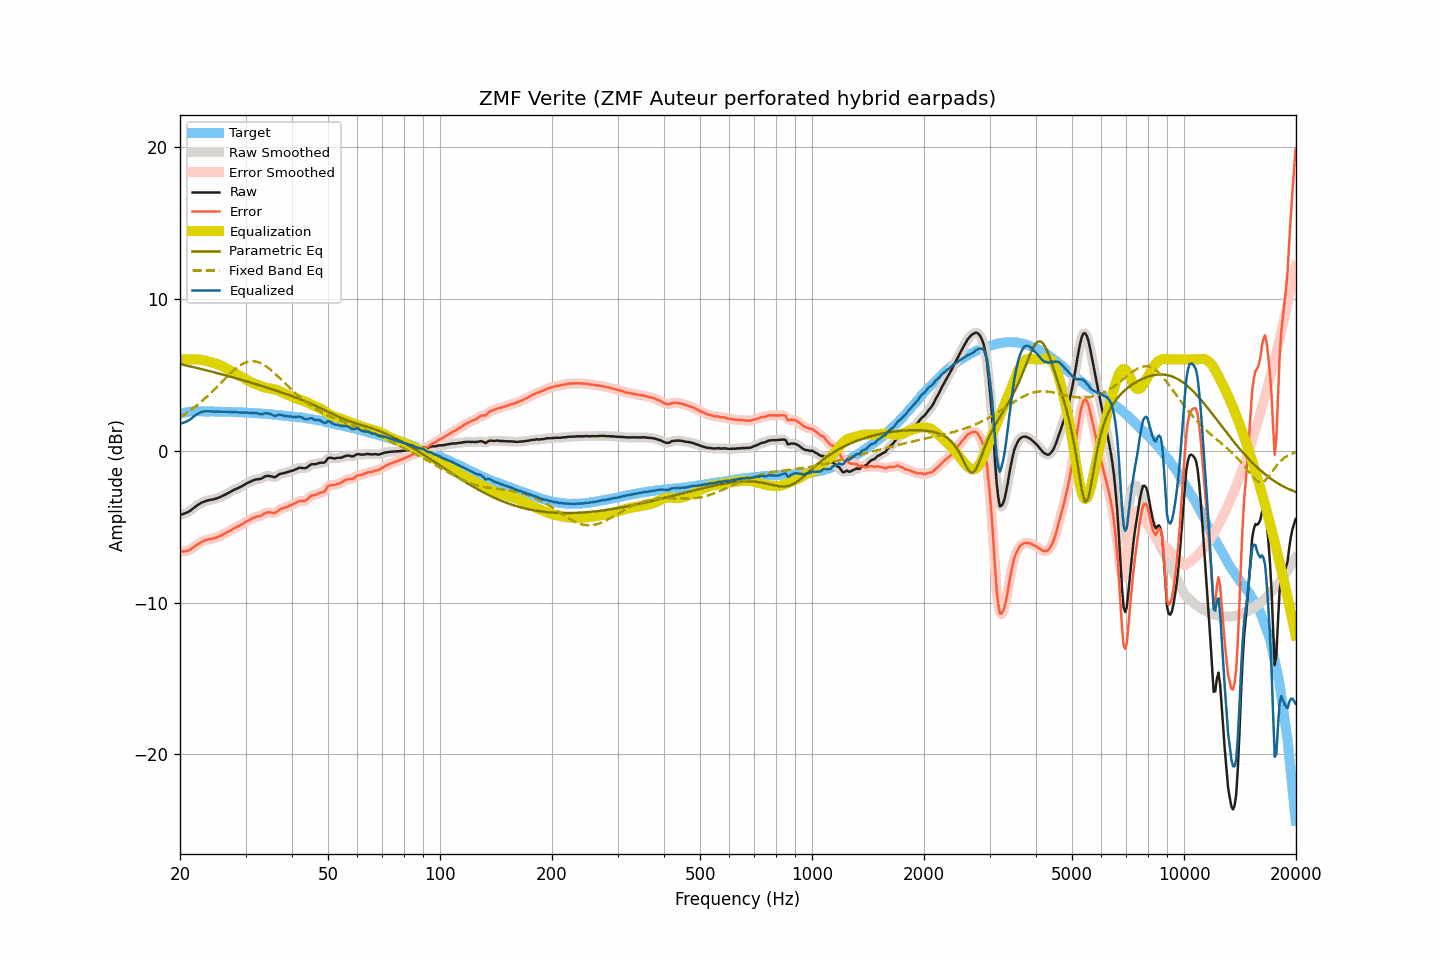

The data file committed next to this chart (first rows):
frequency, raw, smoothed, error, error_smoothed, equalization, parametric_eq, fixed_band_eq, equalized_raw, equalized_smoothed, target
20.00, -4.22, -4.22, -6.63, -6.63, 6.00, 5.70, 2.20, 1.78, 1.78, 2.41
20.20, -4.20, -4.20, -6.64, -6.64, 6.00, 5.67, 2.26, 1.80, 1.80, 2.44
20.40, -4.17, -4.17, -6.64, -6.64, 6.00, 5.65, 2.33, 1.83, 1.83, 2.47
20.61, -4.13, -4.13, -6.62, -6.63, 6.00, 5.63, 2.39, 1.87, 1.87, 2.49
20.81, -4.09, -4.09, -6.61, -6.61, 6.00, 5.60, 2.46, 1.91, 1.91, 2.52
21.02, -4.04, -4.04, -6.59, -6.58, 6.00, 5.58, 2.54, 1.96, 1.96, 2.55
21.23, -3.98, -3.98, -6.54, -6.54, 6.00, 5.55, 2.61, 2.02, 2.03, 2.56
21.44, -3.90, -3.90, -6.47, -6.47, 6.00, 5.53, 2.69, 2.10, 2.10, 2.57
21.66, -3.81, -3.81, -6.39, -6.39, 6.00, 5.50, 2.77, 2.19, 2.19, 2.58
21.87, -3.73, -3.73, -6.31, -6.31, 6.01, 5.48, 2.85, 2.28, 2.28, 2.58
22.09, -3.65, -3.65, -6.24, -6.24, 6.01, 5.45, 2.93, 2.36, 2.35, 2.59
22.31, -3.58, -3.58, -6.17, -6.17, 6.00, 5.43, 3.02, 2.42, 2.42, 2.59
22.54, -3.52, -3.51, -6.11, -6.10, 5.99, 5.40, 3.10, 2.47, 2.48, 2.59
22.76, -3.45, -3.46, -6.04, -6.04, 5.98, 5.38, 3.19, 2.53, 2.52, 2.59
22.99, -3.40, -3.40, -5.98, -5.98, 5.96, 5.35, 3.29, 2.56, 2.55, 2.58
23.22, -3.36, -3.36, -5.94, -5.93, 5.93, 5.32, 3.38, 2.57, 2.58, 2.57
23.45, -3.32, -3.32, -5.89, -5.89, 5.91, 5.30, 3.48, 2.59, 2.59, 2.57
23.69, -3.29, -3.29, -5.86, -5.86, 5.88, 5.27, 3.58, 2.59, 2.59, 2.57
23.92, -3.26, -3.26, -5.83, -5.84, 5.85, 5.24, 3.68, 2.59, 2.59, 2.57
24.16, -3.24, -3.24, -5.82, -5.82, 5.82, 5.21, 3.78, 2.58, 2.58, 2.58
24.40, -3.22, -3.22, -5.80, -5.80, 5.79, 5.19, 3.88, 2.57, 2.57, 2.58
24.65, -3.20, -3.20, -5.77, -5.77, 5.77, 5.16, 3.99, 2.56, 2.57, 2.57
24.89, -3.17, -3.17, -5.74, -5.74, 5.74, 5.13, 4.09, 2.56, 2.56, 2.57
25.14, -3.14, -3.14, -5.71, -5.71, 5.70, 5.10, 4.20, 2.56, 2.56, 2.57
25.39, -3.10, -3.10, -5.67, -5.67, 5.66, 5.08, 4.31, 2.56, 2.56, 2.57
25.65, -3.05, -3.05, -5.62, -5.62, 5.61, 5.05, 4.42, 2.56, 2.56, 2.57
25.91, -3.01, -3.01, -5.57, -5.56, 5.57, 5.02, 4.53, 2.55, 2.56, 2.56
26.16, -2.95, -2.95, -5.50, -5.51, 5.51, 4.99, 4.63, 2.56, 2.56, 2.55
26.43, -2.90, -2.90, -5.45, -5.45, 5.45, 4.96, 4.74, 2.55, 2.55, 2.55
26.69, -2.84, -2.84, -5.39, -5.40, 5.40, 4.93, 4.85, 2.55, 2.55, 2.55
26.96, -2.79, -2.79, -5.34, -5.34, 5.34, 4.90, 4.95, 2.54, 2.55, 2.55
27.23, -2.73, -2.73, -5.28, -5.28, 5.28, 4.87, 5.05, 2.54, 2.55, 2.55
27.50, -2.67, -2.67, -5.22, -5.22, 5.22, 4.85, 5.15, 2.55, 2.55, 2.55
27.77, -2.61, -2.61, -5.15, -5.15, 5.16, 4.82, 5.25, 2.55, 2.55, 2.54
28.05, -2.56, -2.56, -5.10, -5.09, 5.11, 4.79, 5.34, 2.54, 2.54, 2.53
28.33, -2.52, -2.52, -5.04, -5.04, 5.05, 4.76, 5.42, 2.53, 2.53, 2.52
28.62, -2.47, -2.47, -4.99, -4.99, 4.99, 4.73, 5.51, 2.52, 2.52, 2.52
28.90, -2.43, -2.43, -4.95, -4.94, 4.93, 4.69, 5.58, 2.50, 2.51, 2.52
29.19, -2.37, -2.37, -4.88, -4.88, 4.87, 4.66, 5.65, 2.50, 2.50, 2.51
29.48, -2.31, -2.31, -4.83, -4.82, 4.81, 4.63, 5.71, 2.50, 2.51, 2.52
29.78, -2.24, -2.24, -4.75, -4.75, 4.75, 4.60, 5.76, 2.51, 2.51, 2.51
30.08, -2.18, -2.18, -4.68, -4.69, 4.69, 4.57, 5.80, 2.51, 2.50, 2.50
30.38, -2.13, -2.13, -4.62, -4.62, 4.63, 4.54, 5.84, 2.49, 2.50, 2.49
30.68, -2.08, -2.08, -4.57, -4.57, 4.57, 4.51, 5.86, 2.49, 2.49, 2.49
30.99, -2.03, -2.03, -4.51, -4.51, 4.51, 4.48, 5.88, 2.48, 2.48, 2.48
31.30, -1.98, -1.98, -4.46, -4.46, 4.47, 4.45, 5.88, 2.49, 2.49, 2.47
31.61, -1.94, -1.94, -4.41, -4.41, 4.43, 4.41, 5.88, 2.48, 2.49, 2.47
31.93, -1.90, -1.91, -4.36, -4.37, 4.39, 4.38, 5.86, 2.48, 2.48, 2.46
32.24, -1.89, -1.89, -4.34, -4.34, 4.34, 4.35, 5.84, 2.45, 2.45, 2.45
32.57, -1.88, -1.88, -4.33, -4.32, 4.30, 4.32, 5.80, 2.42, 2.42, 2.45
32.89, -1.86, -1.86, -4.30, -4.29, 4.26, 4.28, 5.76, 2.40, 2.40, 2.44
33.22, -1.82, -1.81, -4.25, -4.24, 4.21, 4.25, 5.71, 2.39, 2.40, 2.43
33.55, -1.75, -1.75, -4.18, -4.18, 4.18, 4.22, 5.65, 2.43, 2.42, 2.43
33.89, -1.69, -1.70, -4.11, -4.12, 4.15, 4.18, 5.59, 2.46, 2.45, 2.41
34.23, -1.67, -1.67, -4.08, -4.08, 4.13, 4.15, 5.52, 2.46, 2.46, 2.41
34.57, -1.66, -1.66, -4.06, -4.06, 4.11, 4.12, 5.44, 2.45, 2.44, 2.40
34.92, -1.68, -1.68, -4.07, -4.07, 4.09, 4.08, 5.35, 2.41, 2.41, 2.39
35.27, -1.70, -1.71, -4.08, -4.09, 4.07, 4.05, 5.26, 2.37, 2.36, 2.38
35.62, -1.73, -1.73, -4.10, -4.10, 4.05, 4.01, 5.17, 2.32, 2.32, 2.37
35.97, -1.75, -1.73, -4.10, -4.09, 4.03, 3.98, 5.07, 2.28, 2.30, 2.35
... 635 more rows
